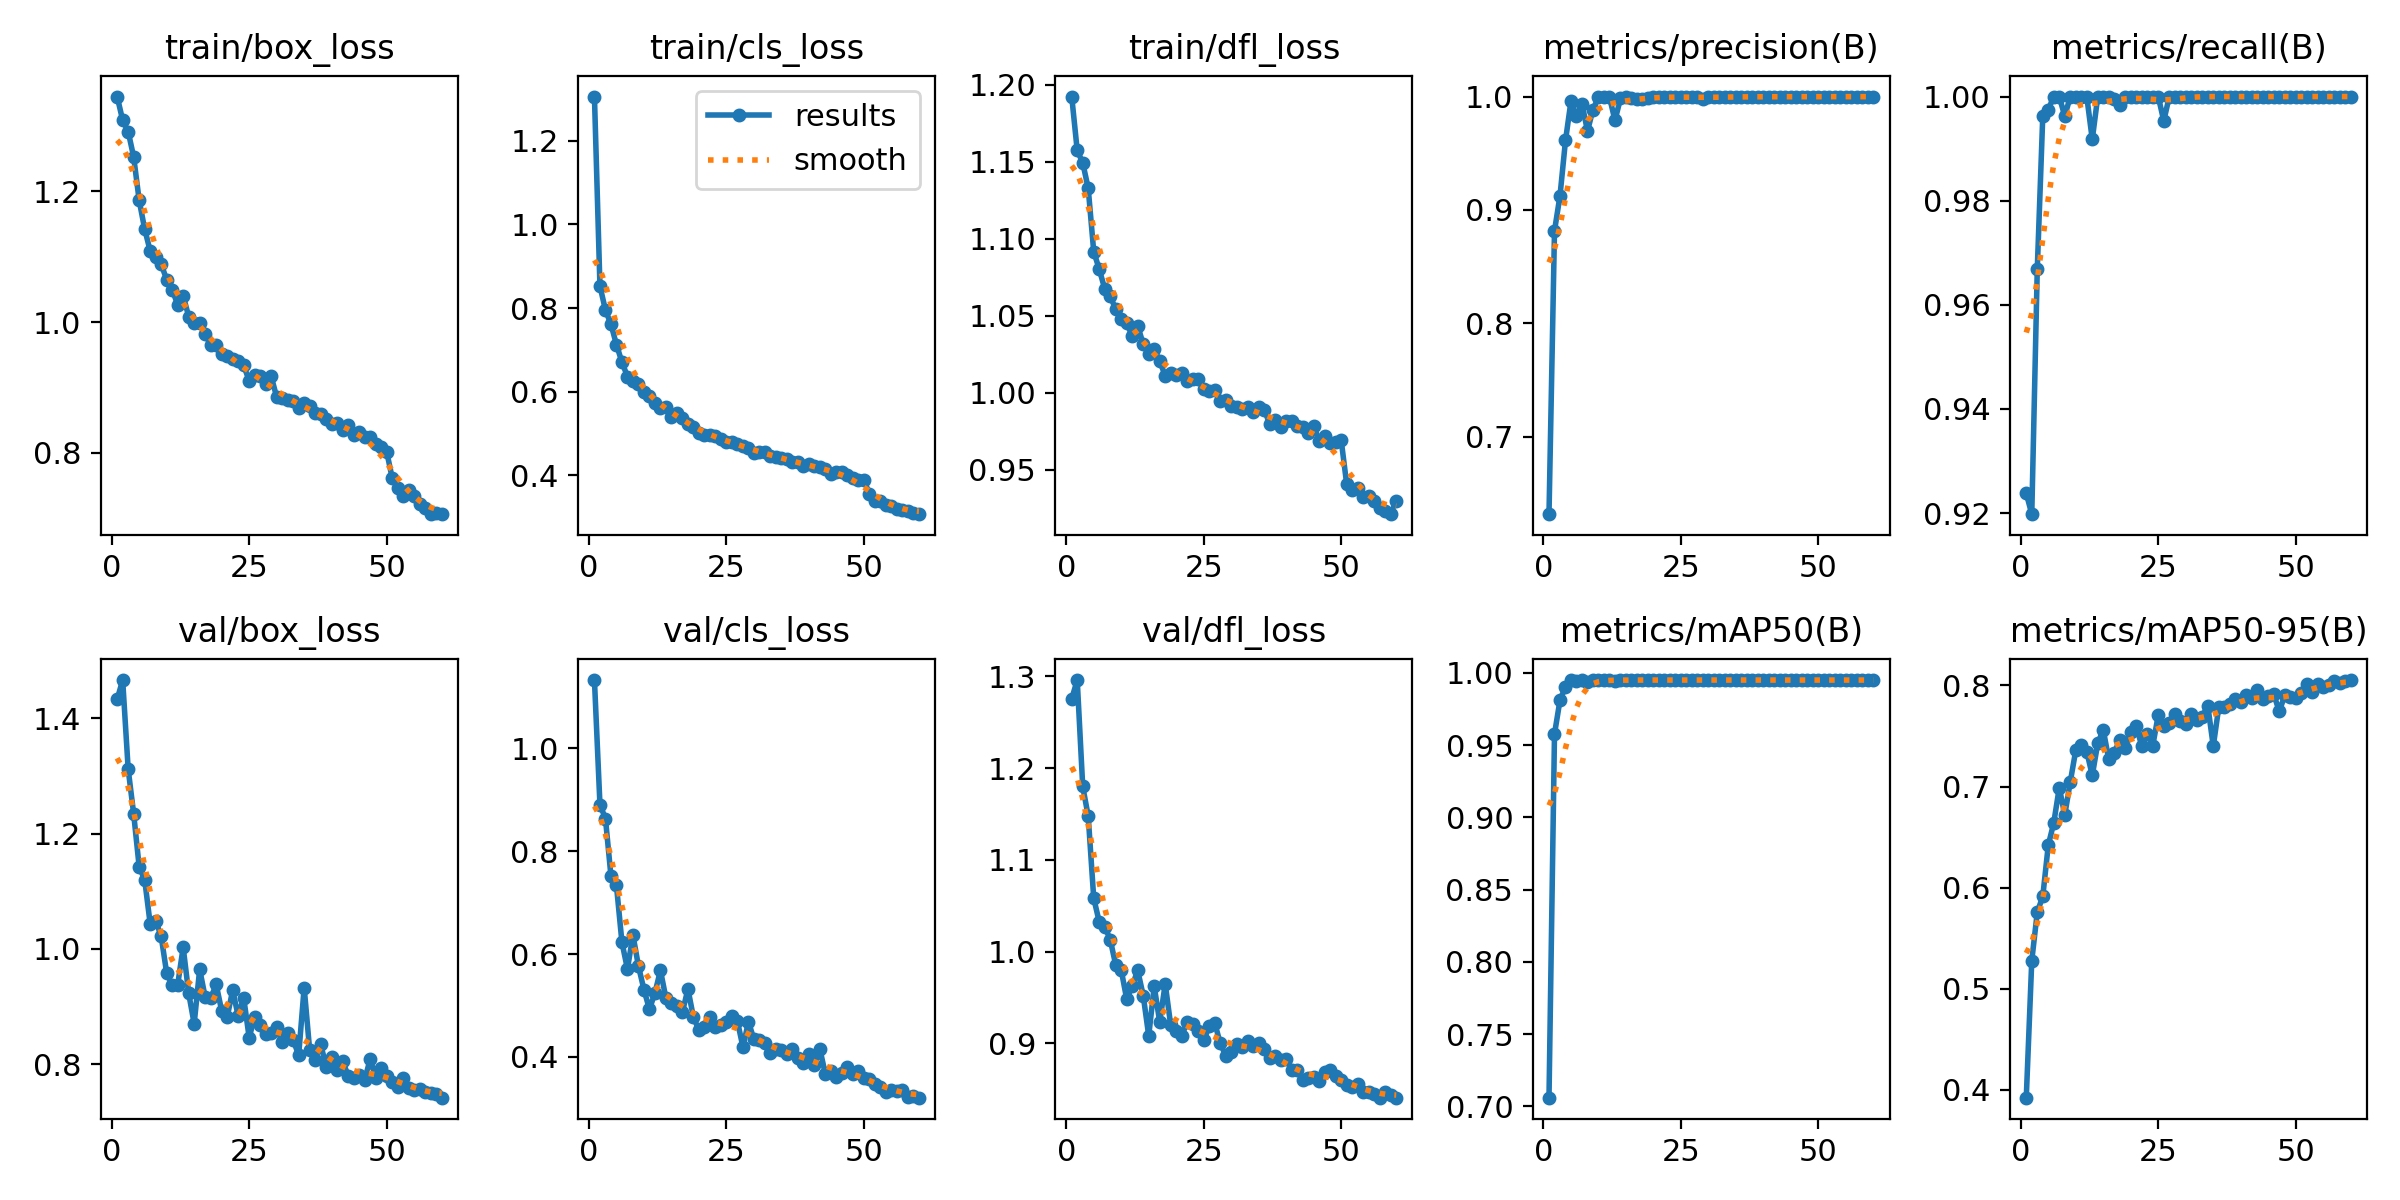

The data file committed next to this chart (first rows):
epoch, time, train/box_loss, train/cls_loss, train/dfl_loss, metrics/precision(B), metrics/recall(B), metrics/mAP50(B), metrics/mAP50-95(B), val/box_loss, val/cls_loss, val/dfl_loss, lr/pg0, lr/pg1, lr/pg2
1, 64.88, 1.345, 1.306, 1.192, 0.6316, 0.9238, 0.706, 0.3923, 1.433, 1.133, 1.275, 0.0006629, 0.0006629, 0.0006629
2, 127.2, 1.309, 0.8528, 1.157, 0.8815, 0.9198, 0.9576, 0.5278, 1.466, 0.8906, 1.296, 0.001308, 0.001308, 0.001308
3, 188.8, 1.292, 0.795, 1.149, 0.9125, 0.9668, 0.9811, 0.5757, 1.312, 0.8634, 1.18, 0.00193, 0.00193, 0.00193
4, 249.4, 1.253, 0.7615, 1.133, 0.9612, 0.9962, 0.9903, 0.5913, 1.234, 0.7519, 1.147, 0.001901, 0.001901, 0.001901
5, 310.7, 1.186, 0.7124, 1.092, 0.996, 0.9975, 0.9949, 0.642, 1.142, 0.7334, 1.058, 0.001868, 0.001868, 0.001868
6, 370.5, 1.142, 0.6707, 1.08, 0.9824, 1, 0.9947, 0.6641, 1.12, 0.6228, 1.032, 0.001835, 0.001835, 0.001835
7, 431.3, 1.109, 0.6362, 1.068, 0.9936, 1, 0.9949, 0.6989, 1.044, 0.571, 1.027, 0.001802, 0.001802, 0.001802
8, 492.4, 1.1, 0.6251, 1.063, 0.9696, 0.9962, 0.9939, 0.6719, 1.049, 0.6371, 1.013, 0.001769, 0.001769, 0.001769
9, 552.3, 1.089, 0.6194, 1.054, 0.9885, 1, 0.9949, 0.7046, 1.022, 0.5766, 0.9854, 0.001736, 0.001736, 0.001736
10, 613.3, 1.065, 0.5982, 1.048, 0.9996, 1, 0.995, 0.7359, 0.958, 0.531, 0.9799, 0.001703, 0.001703, 0.001703
11, 673.4, 1.05, 0.5894, 1.045, 0.9996, 1, 0.995, 0.7412, 0.9371, 0.4926, 0.9481, 0.00167, 0.00167, 0.00167
12, 734.6, 1.027, 0.5725, 1.037, 0.9994, 1, 0.995, 0.7345, 0.9376, 0.5246, 0.9629, 0.001637, 0.001637, 0.001637
13, 795.4, 1.041, 0.5617, 1.043, 0.979, 0.9918, 0.9946, 0.711, 1.003, 0.5683, 0.9794, 0.001604, 0.001604, 0.001604
14, 855.8, 1.009, 0.5638, 1.032, 0.9985, 1, 0.995, 0.7427, 0.9231, 0.5141, 0.9521, 0.001571, 0.001571, 0.001571
15, 917, 0.9988, 0.5391, 1.025, 0.9997, 1, 0.995, 0.756, 0.8702, 0.505, 0.9083, 0.001538, 0.001538, 0.001538
16, 977.2, 0.9991, 0.5484, 1.028, 0.9986, 1, 0.995, 0.7268, 0.9646, 0.4992, 0.9622, 0.001505, 0.001505, 0.001505
17, 1038, 0.9825, 0.5363, 1.021, 0.9975, 0.9996, 0.995, 0.7333, 0.9163, 0.4875, 0.9233, 0.001472, 0.001472, 0.001472
18, 1099, 0.9647, 0.5228, 1.011, 0.9975, 0.9983, 0.995, 0.7465, 0.914, 0.5321, 0.9647, 0.001439, 0.001439, 0.001439
19, 1160, 0.9653, 0.516, 1.013, 0.9985, 1, 0.995, 0.7381, 0.9385, 0.4768, 0.9196, 0.001406, 0.001406, 0.001406
20, 1221, 0.9518, 0.5022, 1.011, 0.9997, 1, 0.995, 0.7538, 0.8926, 0.4528, 0.9131, 0.001373, 0.001373, 0.001373
21, 1282, 0.9489, 0.4956, 1.013, 0.9996, 1, 0.995, 0.7598, 0.8817, 0.459, 0.9085, 0.00134, 0.00134, 0.00134
22, 1343, 0.9431, 0.4955, 1.008, 0.9997, 1, 0.995, 0.7399, 0.9284, 0.477, 0.9231, 0.001307, 0.001307, 0.001307
23, 1405, 0.9411, 0.4938, 1.009, 0.9994, 1, 0.995, 0.7517, 0.8837, 0.459, 0.9213, 0.001274, 0.001274, 0.001274
24, 1466, 0.9347, 0.4864, 1.009, 0.9998, 1, 0.995, 0.7405, 0.9154, 0.4625, 0.9136, 0.001241, 0.001241, 0.001241
25, 1528, 0.91, 0.4806, 1.002, 0.9996, 1, 0.995, 0.7708, 0.8461, 0.4685, 0.9034, 0.001208, 0.001208, 0.001208
26, 1588, 0.9185, 0.4795, 1.001, 1, 0.9953, 0.995, 0.7595, 0.8823, 0.4797, 0.9185, 0.001175, 0.001175, 0.001175
27, 1650, 0.917, 0.4739, 1.002, 0.9998, 1, 0.995, 0.763, 0.8673, 0.4693, 0.9223, 0.001142, 0.001142, 0.001142
28, 1711, 0.9059, 0.4706, 0.9947, 0.9995, 1, 0.995, 0.7713, 0.8528, 0.4193, 0.9002, 0.001109, 0.001109, 0.001109
29, 1772, 0.9172, 0.4655, 0.9956, 0.9974, 1, 0.995, 0.7645, 0.854, 0.4685, 0.8867, 0.001076, 0.001076, 0.001076
30, 1834, 0.8856, 0.4535, 0.9915, 0.9997, 1, 0.995, 0.7614, 0.8637, 0.434, 0.8904, 0.001043, 0.001043, 0.001043
31, 1894, 0.8846, 0.4569, 0.9909, 0.9995, 1, 0.995, 0.7717, 0.8376, 0.4326, 0.8998, 0.00101, 0.00101, 0.00101
32, 1956, 0.8804, 0.4561, 0.9892, 0.9995, 1, 0.995, 0.7662, 0.8545, 0.4269, 0.8957, 0.000977, 0.000977, 0.000977
33, 2018, 0.879, 0.4466, 0.9907, 0.9995, 1, 0.995, 0.7692, 0.8419, 0.4083, 0.9029, 0.000944, 0.000944, 0.000944
34, 2079, 0.8687, 0.4438, 0.9877, 0.9997, 1, 0.995, 0.7801, 0.8159, 0.4154, 0.8972, 0.000911, 0.000911, 0.000911
35, 2140, 0.8757, 0.4417, 0.9907, 0.9999, 1, 0.995, 0.7399, 0.9329, 0.4136, 0.8999, 0.000878, 0.000878, 0.000878
36, 2201, 0.872, 0.438, 0.989, 0.9995, 1, 0.995, 0.7786, 0.8241, 0.4067, 0.8934, 0.000845, 0.000845, 0.000845
37, 2263, 0.8606, 0.4327, 0.9797, 0.9998, 1, 0.995, 0.7786, 0.808, 0.4147, 0.8845, 0.000812, 0.000812, 0.000812
38, 2324, 0.86, 0.4328, 0.9824, 0.9997, 1, 0.995, 0.7812, 0.8349, 0.3972, 0.8859, 0.000779, 0.000779, 0.000779
39, 2385, 0.8527, 0.4211, 0.9775, 0.9999, 1, 0.995, 0.7865, 0.7956, 0.3885, 0.8821, 0.000746, 0.000746, 0.000746
40, 2447, 0.8445, 0.4266, 0.9815, 0.9999, 1, 0.995, 0.7835, 0.8123, 0.4053, 0.8827, 0.000713, 0.000713, 0.000713
41, 2506, 0.8466, 0.4218, 0.9815, 0.9998, 1, 0.995, 0.7903, 0.7905, 0.384, 0.8714, 0.00068, 0.00068, 0.00068
42, 2568, 0.8357, 0.4192, 0.9784, 0.9998, 1, 0.995, 0.7873, 0.805, 0.4147, 0.8712, 0.000647, 0.000647, 0.000647
43, 2630, 0.8426, 0.4159, 0.9775, 0.9998, 1, 0.995, 0.7953, 0.78, 0.3661, 0.8599, 0.000614, 0.000614, 0.000614
44, 2691, 0.8275, 0.4042, 0.9736, 0.9999, 1, 0.995, 0.7863, 0.7768, 0.3731, 0.8628, 0.000581, 0.000581, 0.000581
45, 2752, 0.8326, 0.4087, 0.9783, 0.9999, 1, 0.995, 0.7894, 0.7805, 0.3618, 0.863, 0.000548, 0.000548, 0.000548
46, 2813, 0.8251, 0.4073, 0.969, 0.9998, 1, 0.995, 0.7912, 0.7728, 0.3696, 0.8587, 0.000515, 0.000515, 0.000515
47, 2876, 0.8248, 0.3998, 0.9721, 0.9999, 1, 0.995, 0.7742, 0.8088, 0.3808, 0.8688, 0.000482, 0.000482, 0.000482
48, 2938, 0.8135, 0.3942, 0.9675, 0.9999, 1, 0.995, 0.7903, 0.7767, 0.3662, 0.8714, 0.000449, 0.000449, 0.000449
49, 2999, 0.8098, 0.3899, 0.9683, 0.9998, 1, 0.995, 0.7889, 0.7936, 0.3733, 0.8646, 0.000416, 0.000416, 0.000416
50, 3061, 0.802, 0.3883, 0.9691, 0.9999, 1, 0.995, 0.7872, 0.7798, 0.3599, 0.8605, 0.000383, 0.000383, 0.000383
51, 3125, 0.7619, 0.3558, 0.9405, 0.9999, 1, 0.995, 0.7922, 0.7695, 0.3581, 0.8549, 0.00035, 0.00035, 0.00035
52, 3185, 0.7464, 0.3389, 0.937, 0.9999, 1, 0.995, 0.8018, 0.76, 0.3476, 0.8529, 0.000317, 0.000317, 0.000317
53, 3245, 0.7345, 0.338, 0.938, 0.9999, 1, 0.995, 0.7933, 0.7755, 0.3416, 0.8561, 0.000284, 0.000284, 0.000284
54, 3304, 0.7429, 0.329, 0.9324, 0.9999, 1, 0.995, 0.8012, 0.759, 0.3321, 0.8473, 0.000251, 0.000251, 0.000251
55, 3363, 0.7337, 0.3258, 0.9328, 0.9999, 1, 0.995, 0.7987, 0.7557, 0.3356, 0.8471, 0.000218, 0.000218, 0.000218
56, 3423, 0.7217, 0.3185, 0.9299, 0.9999, 1, 0.995, 0.8008, 0.7568, 0.3333, 0.8453, 0.000185, 0.000185, 0.000185
57, 3483, 0.7162, 0.3173, 0.9251, 0.9999, 1, 0.995, 0.8043, 0.7519, 0.3353, 0.8408, 0.000152, 0.000152, 0.000152
58, 3542, 0.7064, 0.315, 0.9232, 0.9999, 1, 0.995, 0.8025, 0.7506, 0.3231, 0.8467, 0.000119, 0.000119, 0.000119
59, 3602, 0.7077, 0.3103, 0.9212, 0.9999, 1, 0.995, 0.8046, 0.7487, 0.325, 0.8433, 8.6e-05, 8.6e-05, 8.6e-05
60, 3661, 0.7065, 0.307, 0.93, 0.9999, 1, 0.995, 0.8053, 0.7419, 0.3209, 0.8409, 5.3e-05, 5.3e-05, 5.3e-05
